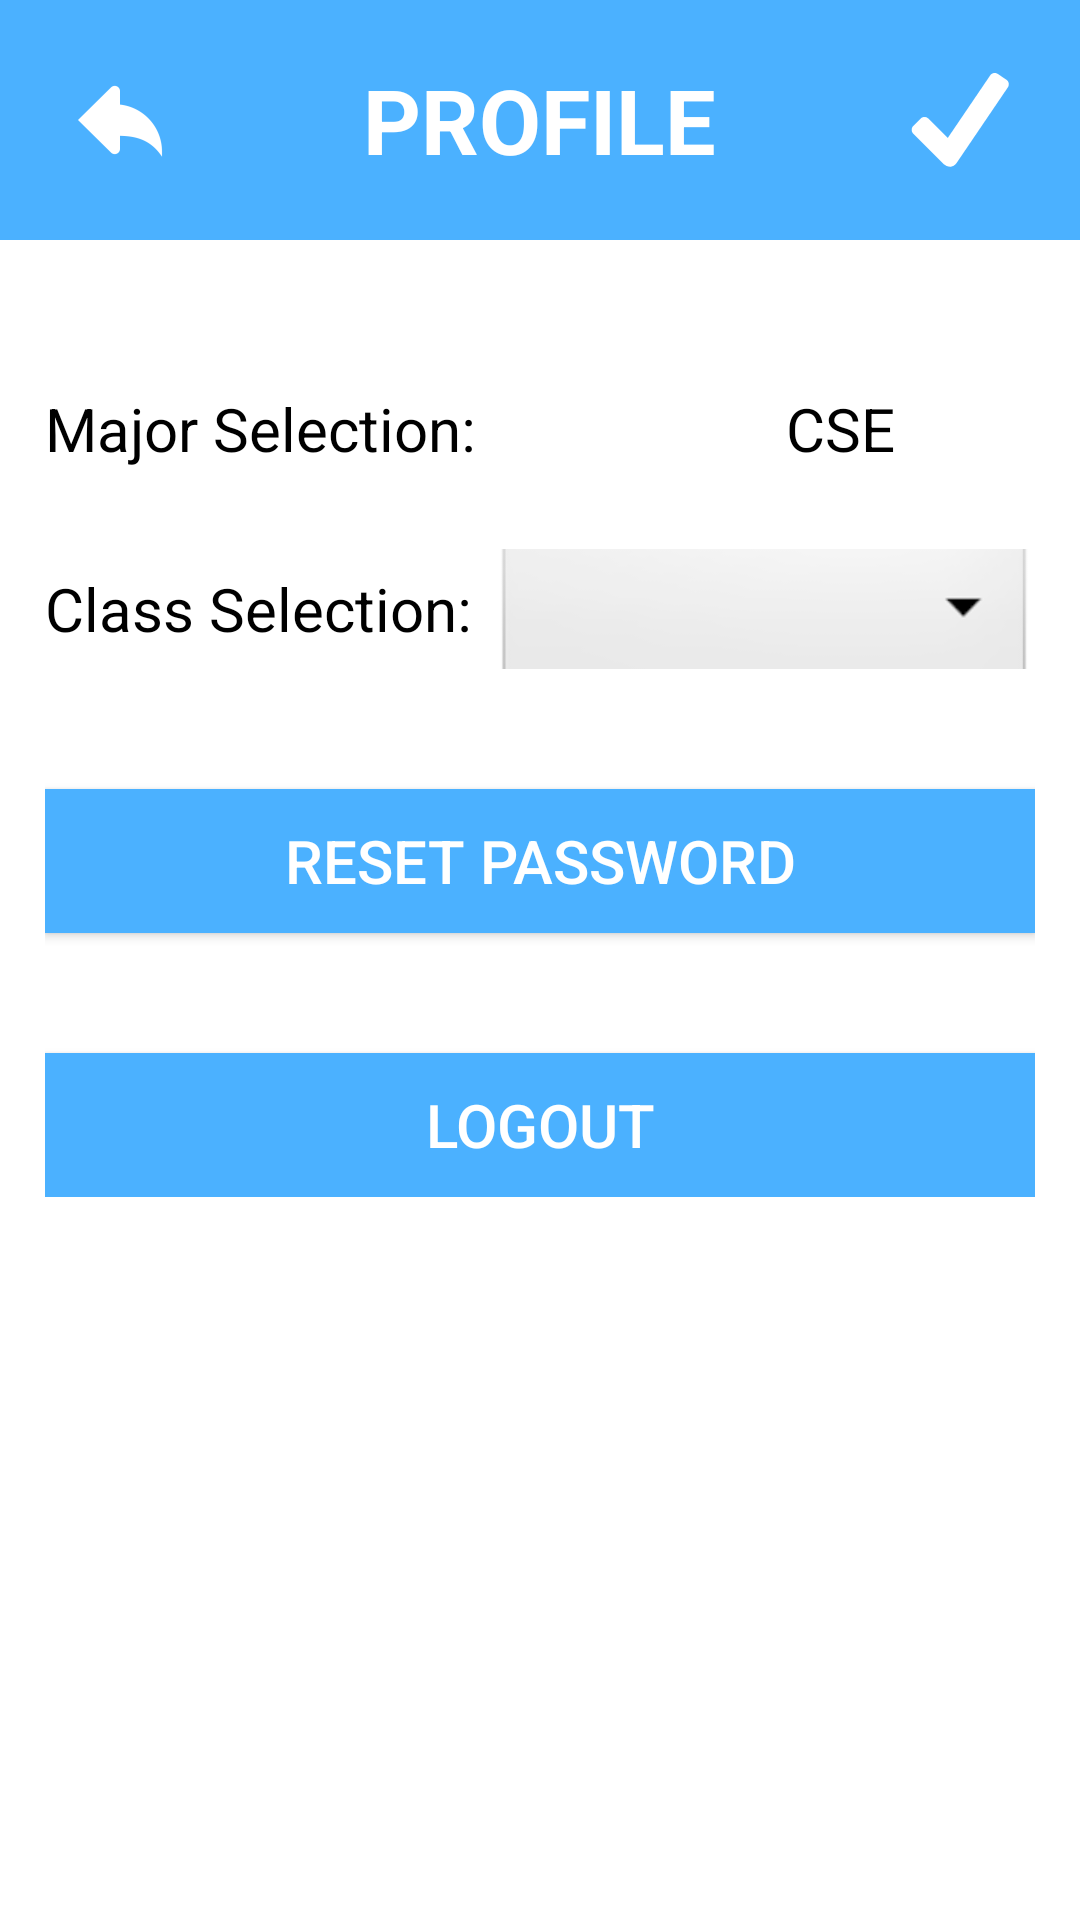

Layout XML and referenced resources for this Android screen:
<!-- AndroidManifest.xml: activity theme AppTheme.Light -->
<!-- res/layout/activity_profile.xml -->
<?xml version="1.0" encoding="utf-8"?>
<LinearLayout xmlns:android="http://schemas.android.com/apk/res/android"
    xmlns:tools="http://schemas.android.com/tools"
    android:orientation="vertical"
    android:layout_width="match_parent"
    android:layout_height="match_parent"

    tools:context=".ProfileActivity">

    
    <LinearLayout
        android:orientation="horizontal"
        android:layout_width="fill_parent"
        android:layout_height="83dp">
    <LinearLayout
        android:orientation="horizontal"
        android:layout_width="fill_parent"
        android:layout_height="fill_parent"
        android:weightSum="1">

    <LinearLayout
        android:orientation="horizontal"
        android:layout_width="wrap_content"
        android:layout_height="wrap_content"
        android:gravity="center"
        android:background="#4bb1ff">

        <ImageButton
            android:layout_width="80dp"
            android:layout_height="80dp"
            android:src="@mipmap/back_icon"
            android:background="#00000000"
            android:id="@+id/backBtn"
            android:tint="#ffffff" />
    </LinearLayout>

    <LinearLayout
        android:orientation="horizontal"
        android:layout_width="wrap_content"
        android:layout_height="80dp"
        android:layout_weight="1"
        android:gravity="center"
        android:background="#4bb1ff">

        <TextView
            android:layout_width="wrap_content"
            android:layout_height="wrap_content"
            android:textColor="@color/white"
            android:textStyle="bold"
            android:textSize="30dp"
            android:typeface="normal"
            android:singleLine="false"
            android:ellipsize="none"
            android:layout_gravity="center"
            android:text="PROFILE" />
    </LinearLayout>

    
    <ImageButton
        android:layout_width="80dp"
        android:layout_height="80dp"
        android:layout_gravity="left"
        android:src="@mipmap/save_icon"
        android:id="@+id/saveButton"
        android:background="#4bb1ff"
        android:tintMode="src_in"
        android:tint="#ffffff"/>

</LinearLayout>

</LinearLayout>
    <ScrollView
        android:layout_width="match_parent"
        android:layout_height="match_parent">
    <LinearLayout
        android:orientation="vertical"
        android:layout_width="match_parent"
        android:layout_height="match_parent"
        android:paddingLeft="15dp"
        android:paddingRight="15dp"
        android:paddingTop="20dp">


        <LinearLayout
            android:orientation="horizontal"
            android:layout_width="match_parent"
            android:layout_height="60dp"
            android:layout_gravity="center"
            android:gravity="center"
            android:paddingTop="20dp">

            <TextView
                android:layout_width="200dp"
                android:layout_height="wrap_content"
                android:layout_gravity="center"
                android:text="Major Selection:"
                android:textSize="20dp" />

            <TextView
                android:layout_width="wrap_content"
                android:layout_height="wrap_content"
                android:inputType="textCapWords"
                android:text="CSE"
                android:textSize="20sp"
                android:gravity="center"
                android:ems="10" />

        </LinearLayout>

        <LinearLayout
            android:orientation="horizontal"
            android:layout_width="match_parent"
            android:layout_height="60dp"
            android:layout_gravity="center"
            android:gravity="center"
            android:paddingTop="20dp">

            <TextView
                android:layout_width="150dp"
                android:layout_height="wrap_content"
                android:layout_gravity="center"
                android:text="Class Selection:"
                android:textSize="20sp" />

            <Spinner
                android:id="@+id/classSelection"
                android:layout_width="match_parent"
                android:layout_height="60dp"
                android:background="@android:drawable/btn_dropdown"
                android:ems="10"
                android:layout_gravity="center"
                android:gravity="center"
                android:spinnerMode="dropdown"
                android:clickable="false"
                android:popupBackground="@color/white"/>


        </LinearLayout>

        
            
            
            
            
            
            

            
                
                
                
                
                

            
                
                
                
                
                
                
                
                

        

        
            
            
            
            
            
            

            
                
                
                
                
                

            
                
                
                
                
                
                
                

        
        

        <Button
            android:layout_width="fill_parent"
            android:layout_height="wrap_content"
            android:layout_gravity="center"
            android:layout_marginTop="40dp"
            android:text="Reset password"
            android:textAlignment="center"
            android:textSize="20sp"
            android:textColor="@color/white"
            android:background="#4bb1ff"
            android:id="@+id/btn_reset"/>
        <Button
            android:layout_width="fill_parent"
            android:layout_height="wrap_content"
            android:layout_gravity="center"
            android:layout_marginTop="40dp"
            android:text="Logout"
            android:textAlignment="center"
            android:textSize="20sp"
            android:textColor="@color/white"
            android:background="#4bb1ff"
            android:id="@+id/btn_logout"/>
    </LinearLayout>
    </ScrollView>
</LinearLayout>
<!-- resources referenced by this layout -->
<resources>
  <color name="white">#FFFFFF</color>
  <!-- mipmap back_icon: png bitmap (mipmap-hdpi, 562 bytes) -->
  <!-- mipmap save_icon: png bitmap (mipmap-hdpi, 587 bytes) -->
  <style name="AppTheme.Light" parent="Theme.AppCompat.NoActionBar">
          <item name="android:windowBackground">@color/white</item>
          <item name="android:textColor">@color/black</item>
          <item name="android:textColorHint">@color/aluminum</item>
          <item name="android:editTextColor">@color/black</item>
      </style>
  <color name="black">#000000</color>
  <color name="aluminum">#999999</color>
</resources>
